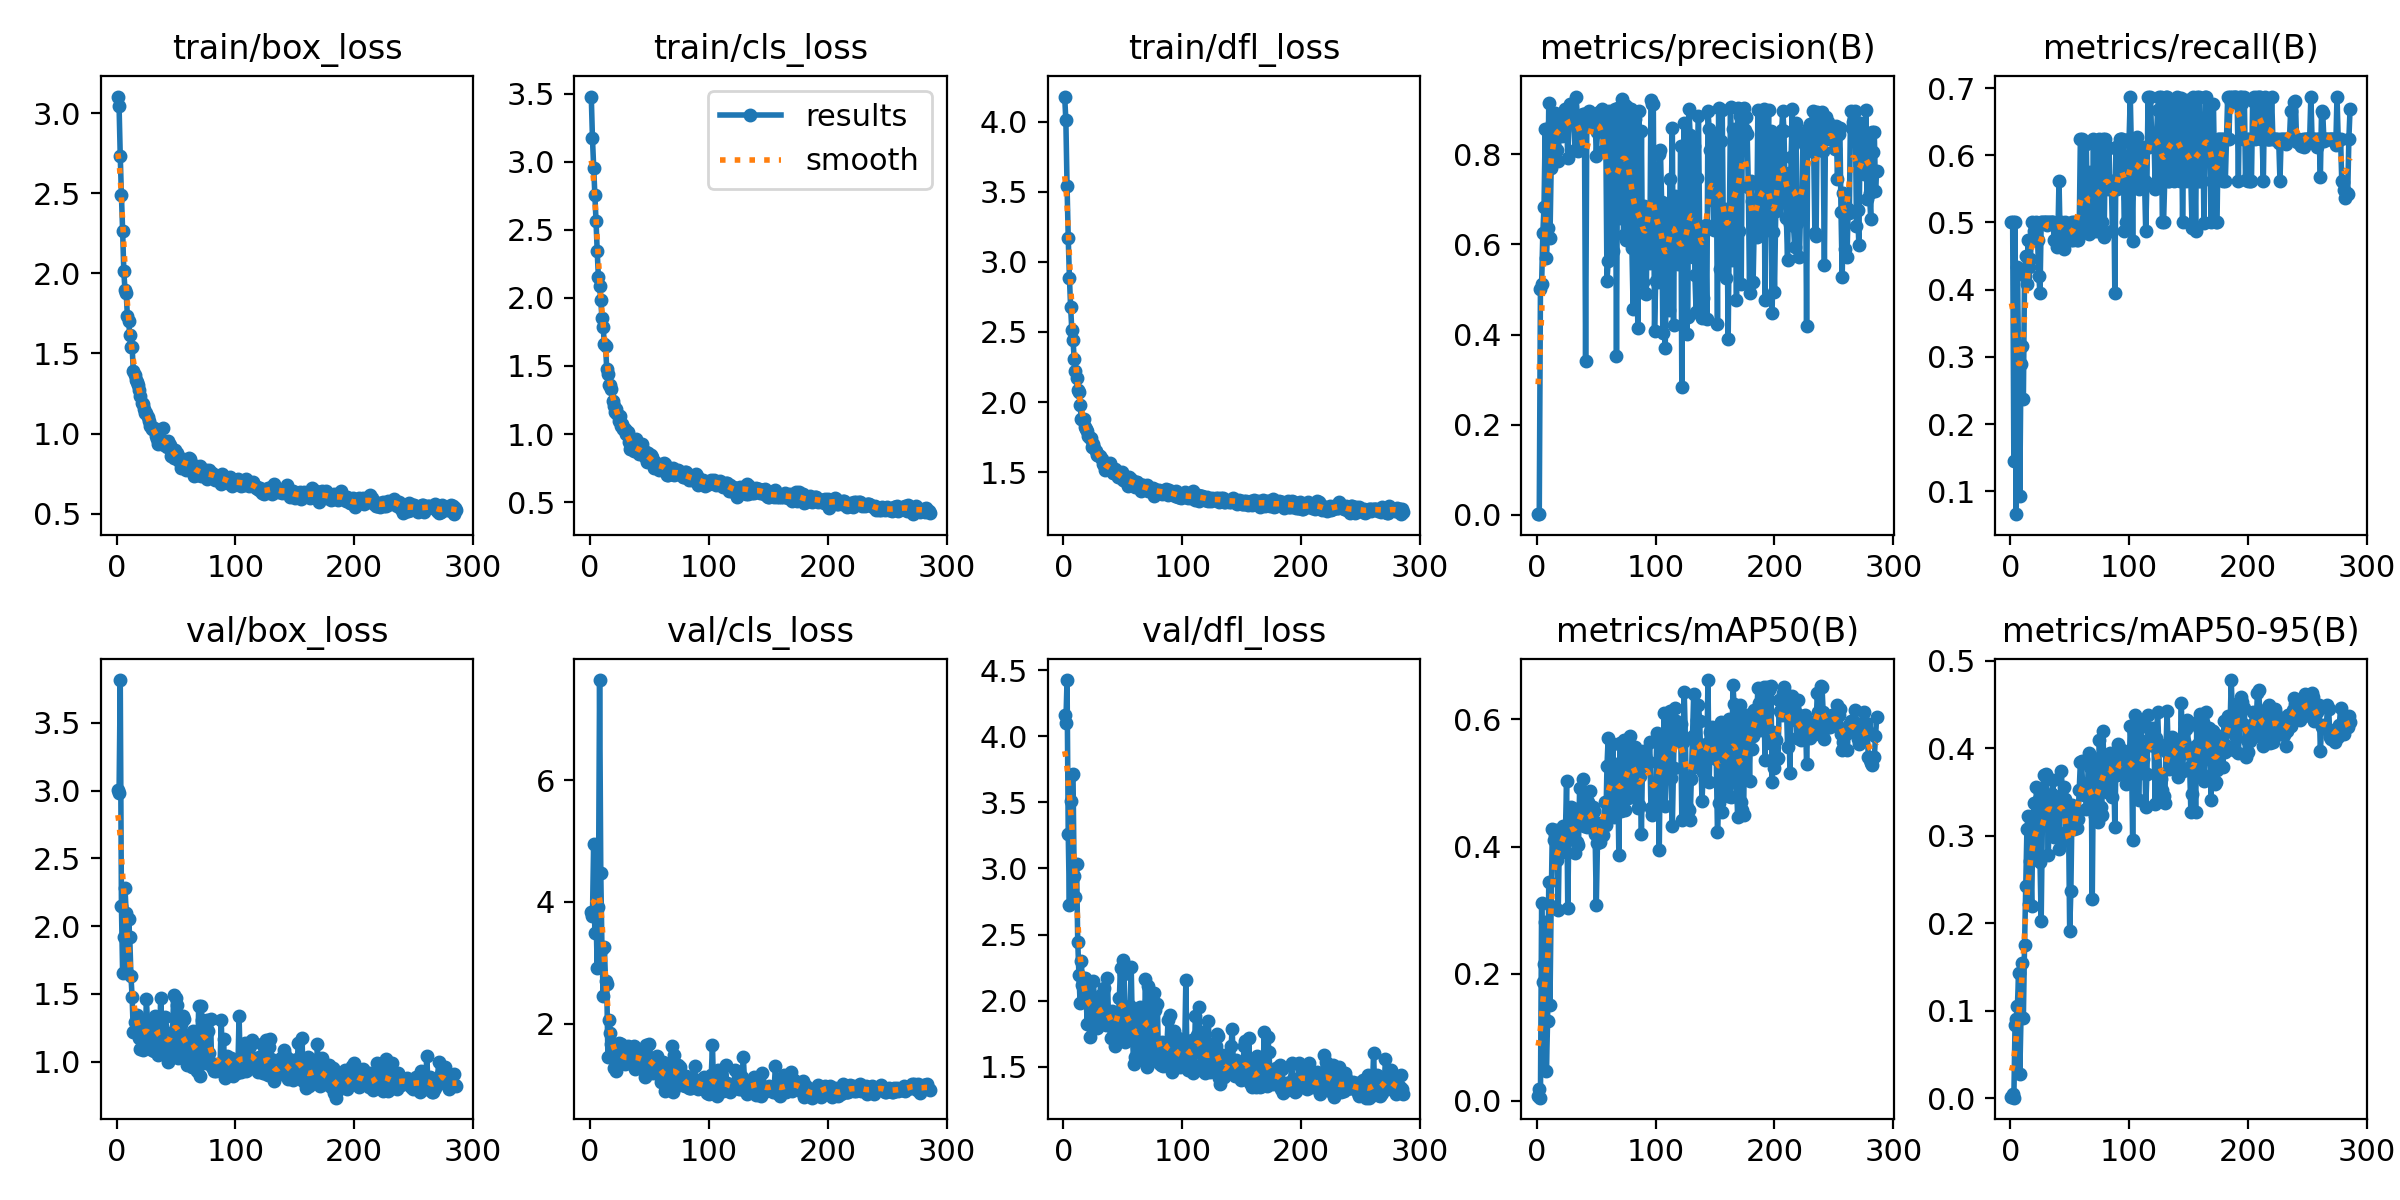

Values plotted in this chart, from the file beside it:
epoch, train/box_loss, train/cls_loss, train/dfl_loss, metrics/precision(B), metrics/recall(B), metrics/mAP50(B), metrics/mAP50-95(B), val/box_loss, val/cls_loss, val/dfl_loss, lr/pg0, lr/pg1, lr/pg2
1, 3.104, 3.481, 4.181, 0.00177, 0.5, 0.00806, 0.00196, 3.002, 3.828, 4.16, 0.0002667, 0.0002667, 0.0002667
2, 3.048, 3.173, 4.011, 0.00172, 0.5, 0.01902, 0.00441, 2.981, 3.762, 4.103, 0.0005483, 0.0005483, 0.0005483
3, 2.731, 2.959, 3.541, 0.5019, 0.1447, 0.00508, 0.00072, 3.815, 4.957, 4.424, 0.000828, 0.000828, 0.000828
4, 2.487, 2.76, 3.171, 0.5132, 0.5, 0.3118, 0.08388, 2.145, 3.482, 3.26, 0.001106, 0.001106, 0.001106
5, 2.265, 2.566, 2.887, 0.6257, 0.06579, 0.1873, 0.09114, 1.654, 3.746, 2.725, 0.001382, 0.001382, 0.001382
6, 2.013, 2.342, 2.679, 0.683, 0.4342, 0.2148, 0.1051, 1.922, 2.919, 3.508, 0.001639, 0.001639, 0.001639
7, 1.894, 2.151, 2.515, 0.8553, 0.2909, 0.2819, 0.1432, 2.278, 3.919, 3.709, 0.001634, 0.001634, 0.001634
8, 1.88, 2.09, 2.446, 0.5701, 0.09211, 0.04693, 0.02743, 2.095, 7.646, 3.713, 0.001628, 0.001628, 0.001628
9, 1.732, 1.983, 2.309, 0.637, 0.2895, 0.125, 0.09277, 1.652, 4.48, 2.944, 0.001623, 0.001623, 0.001623
10, 1.704, 1.851, 2.22, 0.913, 0.3158, 0.3445, 0.1547, 2.052, 3.224, 2.785, 0.001618, 0.001618, 0.001618
11, 1.617, 1.785, 2.171, 0.6147, 0.2368, 0.1516, 0.09194, 1.917, 2.452, 3.035, 0.001612, 0.001612, 0.001612
12, 1.542, 1.661, 2.089, 0.7687, 0.421, 0.3068, 0.1752, 1.634, 3.258, 2.447, 0.001607, 0.001607, 0.001607
13, 1.539, 1.649, 2.071, 0.8703, 0.4508, 0.427, 0.243, 1.474, 2.701, 2.196, 0.001601, 0.001601, 0.001601
14, 1.39, 1.48, 1.981, 0.8864, 0.4079, 0.4099, 0.3071, 1.215, 2.658, 1.982, 0.001595, 0.001595, 0.001595
15, 1.366, 1.443, 1.879, 0.8914, 0.4741, 0.4182, 0.323, 1.291, 1.447, 2.302, 0.00159, 0.00159, 0.00159
16, 1.333, 1.363, 1.882, 0.8851, 0.4342, 0.4262, 0.2223, 1.296, 2.065, 2.116, 0.001584, 0.001584, 0.001584
17, 1.323, 1.361, 1.881, 0.8085, 0.4454, 0.3782, 0.2706, 1.345, 1.846, 2.058, 0.001579, 0.001579, 0.001579
18, 1.302, 1.33, 1.819, 0.7863, 0.5, 0.301, 0.2195, 1.316, 1.671, 2.175, 0.001574, 0.001574, 0.001574
19, 1.274, 1.246, 1.804, 0.8768, 0.4737, 0.4244, 0.3128, 1.171, 1.651, 2.034, 0.001568, 0.001568, 0.001568
20, 1.233, 1.208, 1.79, 0.8789, 0.4868, 0.4268, 0.338, 1.097, 1.269, 1.822, 0.001563, 0.001563, 0.001563
21, 1.194, 1.162, 1.756, 0.8406, 0.4737, 0.391, 0.2807, 1.236, 1.624, 2.106, 0.001557, 0.001557, 0.001557
22, 1.187, 1.185, 1.744, 0.8853, 0.5, 0.4329, 0.3561, 1.087, 1.214, 1.725, 0.001551, 0.001551, 0.001551
23, 1.155, 1.147, 1.741, 0.8529, 0.4737, 0.4169, 0.3226, 1.246, 1.589, 2.026, 0.001546, 0.001546, 0.001546
24, 1.129, 1.096, 1.679, 0.8998, 0.42, 0.4194, 0.3417, 1.144, 1.681, 1.886, 0.00154, 0.00154, 0.00154
25, 1.13, 1.131, 1.704, 0.8753, 0.3947, 0.5036, 0.2695, 1.459, 1.457, 2.151, 0.001535, 0.001535, 0.001535
26, 1.105, 1.061, 1.671, 0.7912, 0.5, 0.3031, 0.2026, 1.281, 1.661, 2.029, 0.00153, 0.00153, 0.00153
27, 1.08, 1.072, 1.65, 0.8863, 0.5, 0.4384, 0.3157, 1.221, 1.419, 1.937, 0.001524, 0.001524, 0.001524
28, 1.049, 1.034, 1.624, 0.9111, 0.5, 0.4479, 0.3694, 1.151, 1.368, 1.794, 0.001519, 0.001519, 0.001519
29, 1.044, 1.04, 1.623, 0.8852, 0.5, 0.4622, 0.3191, 1.144, 1.329, 1.933, 0.001513, 0.001513, 0.001513
30, 1.026, 0.9977, 1.616, 0.8842, 0.5, 0.4316, 0.3703, 1.086, 1.407, 1.824, 0.001507, 0.001507, 0.001507
31, 1.033, 1.013, 1.614, 0.8794, 0.4967, 0.4127, 0.3404, 1.077, 1.436, 1.845, 0.001502, 0.001502, 0.001502
32, 1.03, 1.013, 1.594, 0.8094, 0.5, 0.3907, 0.2785, 1.334, 1.632, 2.051, 0.001497, 0.001497, 0.001497
33, 0.9831, 0.9406, 1.557, 0.9282, 0.5, 0.4587, 0.3433, 1.268, 1.362, 1.952, 0.001491, 0.001491, 0.001491
34, 0.9678, 0.8864, 1.55, 0.8844, 0.5, 0.4071, 0.3266, 1.266, 1.506, 2.099, 0.001486, 0.001486, 0.001486
35, 0.9359, 0.8881, 1.516, 0.8084, 0.5, 0.4027, 0.3478, 1.052, 1.336, 1.842, 0.00148, 0.00148, 0.00148
36, 0.9643, 0.9075, 1.536, 0.8792, 0.5, 0.4926, 0.3636, 1.083, 1.427, 1.815, 0.001474, 0.001474, 0.001474
37, 0.9606, 0.8776, 1.538, 0.8495, 0.4737, 0.4406, 0.2981, 1.472, 1.63, 2.17, 0.001469, 0.001469, 0.001469
38, 0.9507, 0.8816, 1.536, 0.8798, 0.4991, 0.4569, 0.3122, 1.265, 1.247, 1.837, 0.001463, 0.001463, 0.001463
39, 1.034, 0.9662, 1.563, 0.8895, 0.4641, 0.5065, 0.3268, 1.232, 1.489, 1.891, 0.001458, 0.001458, 0.001458
40, 0.9263, 0.8791, 1.535, 0.8901, 0.4737, 0.4331, 0.338, 1.116, 1.479, 1.718, 0.001453, 0.001453, 0.001453
41, 0.9452, 0.8553, 1.516, 0.3416, 0.5625, 0.4492, 0.2854, 1.33, 1.548, 1.921, 0.001447, 0.001447, 0.001447
42, 0.9162, 0.8719, 1.495, 0.8676, 0.4749, 0.4311, 0.333, 1.069, 1.384, 1.785, 0.001442, 0.001442, 0.001442
43, 0.953, 0.8989, 1.52, 0.888, 0.5, 0.4704, 0.3735, 0.9985, 1.384, 1.656, 0.001436, 0.001436, 0.001436
44, 0.9349, 0.9238, 1.493, 0.8954, 0.4977, 0.4387, 0.343, 1.164, 1.359, 1.727, 0.00143, 0.00143, 0.00143
45, 0.9257, 0.8432, 1.487, 0.8626, 0.4605, 0.4878, 0.3553, 1.101, 1.472, 1.83, 0.001425, 0.001425, 0.001425
46, 0.8622, 0.8276, 1.464, 0.8864, 0.5, 0.4494, 0.3422, 1.113, 1.13, 1.822, 0.001419, 0.001419, 0.001419
47, 0.8924, 0.8712, 1.479, 0.8789, 0.4868, 0.4625, 0.2952, 1.216, 1.641, 2.022, 0.001414, 0.001414, 0.001414
48, 0.8502, 0.7938, 1.466, 0.8836, 0.4868, 0.4556, 0.3049, 1.491, 1.43, 2.25, 0.001408, 0.001408, 0.001408
49, 0.8972, 0.8635, 1.499, 0.8853, 0.4737, 0.4193, 0.3209, 1.151, 1.296, 1.75, 0.001403, 0.001403, 0.001403
50, 0.8545, 0.8062, 1.443, 0.7957, 0.4868, 0.3081, 0.1913, 1.468, 1.668, 2.312, 0.001397, 0.001397, 0.001397
51, 0.8807, 0.8487, 1.458, 0.8498, 0.4737, 0.4062, 0.2373, 1.415, 1.422, 2.205, 0.001392, 0.001392, 0.001392
52, 0.8362, 0.828, 1.436, 0.8943, 0.5, 0.425, 0.3347, 1.028, 1.193, 1.689, 0.001386, 0.001386, 0.001386
53, 0.8233, 0.8016, 1.434, 0.8661, 0.4737, 0.4076, 0.3284, 1.038, 1.326, 1.724, 0.001381, 0.001381, 0.001381
54, 0.7847, 0.7472, 1.399, 0.8955, 0.5, 0.4371, 0.308, 1.28, 1.199, 1.716, 0.001375, 0.001375, 0.001375
55, 0.8342, 0.7968, 1.468, 0.9011, 0.5, 0.4352, 0.3248, 1.085, 1.196, 1.742, 0.00137, 0.00137, 0.00137
56, 0.8395, 0.7786, 1.437, 0.8075, 0.4737, 0.4178, 0.3084, 1.338, 1.476, 1.958, 0.001364, 0.001364, 0.001364
57, 0.8248, 0.7496, 1.452, 0.8957, 0.4737, 0.4708, 0.3195, 1.316, 1.337, 2.258, 0.001359, 0.001359, 0.001359
58, 0.7742, 0.737, 1.421, 0.8507, 0.4868, 0.4334, 0.3524, 1.123, 1.377, 1.772, 0.001353, 0.001353, 0.001353
59, 0.8148, 0.761, 1.417, 0.519, 0.625, 0.5265, 0.3841, 0.9778, 1.31, 1.519, 0.001348, 0.001348, 0.001348
60, 0.7903, 0.7711, 1.397, 0.5626, 0.625, 0.5711, 0.3854, 0.9904, 1.044, 1.575, 0.001342, 0.001342, 0.001342
... 226 more rows
